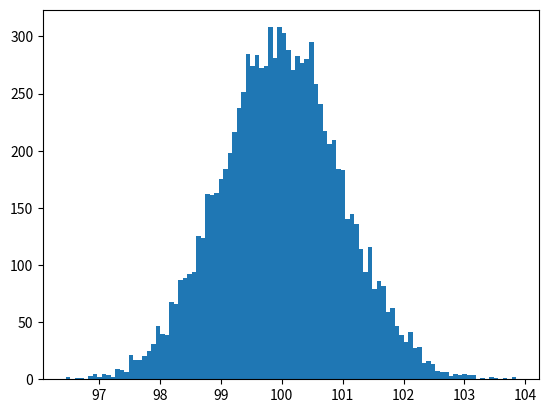

The matplotlib source for this figure:
import numpy as np
import matplotlib.pyplot as plt

# Parameters for Normal distribution
mu = 100  # mean
sigma = 1  # standard deviation

# Number of samples
size = 10000

# Generate samples from a Normal distribution
samples = np.random.normal(mu, sigma, size)

# Plot histogram of the samples
plt.hist(samples, bins=100)
plt.show()
